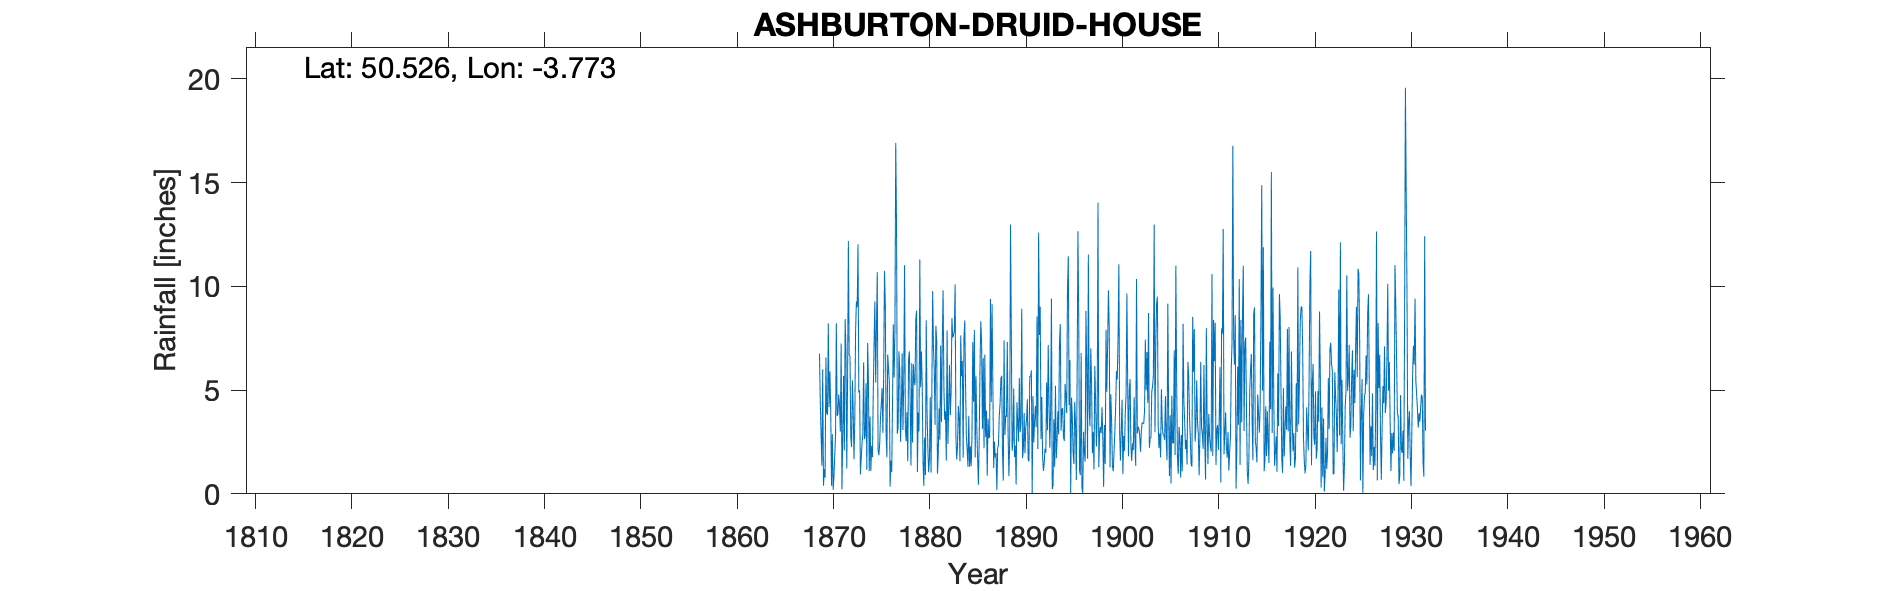

The data file committed next to this chart (first rows):
ASHBURTON DRUID HOUSE, , , , , , , , , , , , , , , , , , , , , , , 
Grid ref, SX744711, Long, -3.773, Lat, 50.53, Elevation, 570, ft, , , , , , , , , , , , , , , 
Station no, 1701, , , , , , , , , , , , , , , , , , , , , , 
, 1860, 1861, 1862, 1863, 1864, 1865, 1866, 1867, 1868, 1869, 1870, 1871, 1872, 1873, 1874, 1875, 1876, 1877, 1878, 1879, 1880, 1881, 1882
January, , , , , , , , , , 6.76, 4.18, 4.79, 12.19, 12.03, 7.27, 10.69, 1.76, 12.95, 2.54, 8.4, 0.91, 3.33, 3.57
February, , , , , , , , , , 4.42, 5.9, 4.24, 6.68, 4.89, 5.39, 2.13, 6.71, 2.9, 3.94, 8.83, 8.37, 8.1, 3.98
March, , , , , , , , , , 2.85, 4.07, 3, 6.65, 5, 1.09, 1.86, 6.05, 3.21, 1.57, 1.05, 4.05, 7.42, 1.61
April, , , , , , , , , , 1.35, 0.39, 7.25, 2.77, 0.94, 3.73, 2.41, 5.44, 6.87, 6.48, 3.92, 2.22, 0.97, 7.88
May, , , , , , , , , , 6, 2.87, 0.22, 2.25, 1.73, 1.1, 3.69, 0.35, 5.95, 6.87, 3.01, 1.04, 1.9, 2.4
June, , , , , , , , , , 0.39, 0.19, 2.84, 5.47, 2.43, 2.32, 4.33, 1.6, 2.51, 4.3, 11.3, 1.69, 4.12, 4.14
July, , , , , , , , , , 1.2, 0.81, 5.68, 4.05, 2.9, 1.77, 5.11, 1.06, 4.09, 1.36, 5.13, 4.66, 2.6, 6.21
August, , , , , , , , , , 0.79, 1.83, 2.09, 1.66, 6.34, 4.91, 2.94, 4.39, 6.78, 6.3, 6.87, 1.03, 7.15, 3.79
September, , , , , , , , , , 6.57, 2.81, 8.42, 3.61, 2.64, 7.22, 5.9, 8.17, 3.08, 2.47, 5.22, 4.91, 3.46, 4.86
October, , , , , , , , , , 3.87, 8.22, 6.87, 7.89, 2.78, 9.28, 10.75, 5.6, 5.49, 6.25, 1.56, 9.78, 7.29, 8.47
November, , , , , , , , , , 3.81, 3.76, 1.22, 9.28, 5.33, 5.36, 9.14, 7.8, 11.02, 5.44, 0.39, 7.08, 9.81, 7.54
December, , , , , , , , , , 8.21, 3.86, 5.53, 9, 1.16, 8, 2.85, 16.92, 3.13, 5.24, 2.71, 5.95, 5.12, 7.67
Total, , , , , , , , , , 46.22, 38.89, 52.15, 71.5, 48.17, 57.44, 61.8, 65.85, 67.98, 52.76, 58.39, 51.69, 61.27, 62.12
IDR Jan 1873, , , , , , , , , , , , , , , , , , , , , , , 
